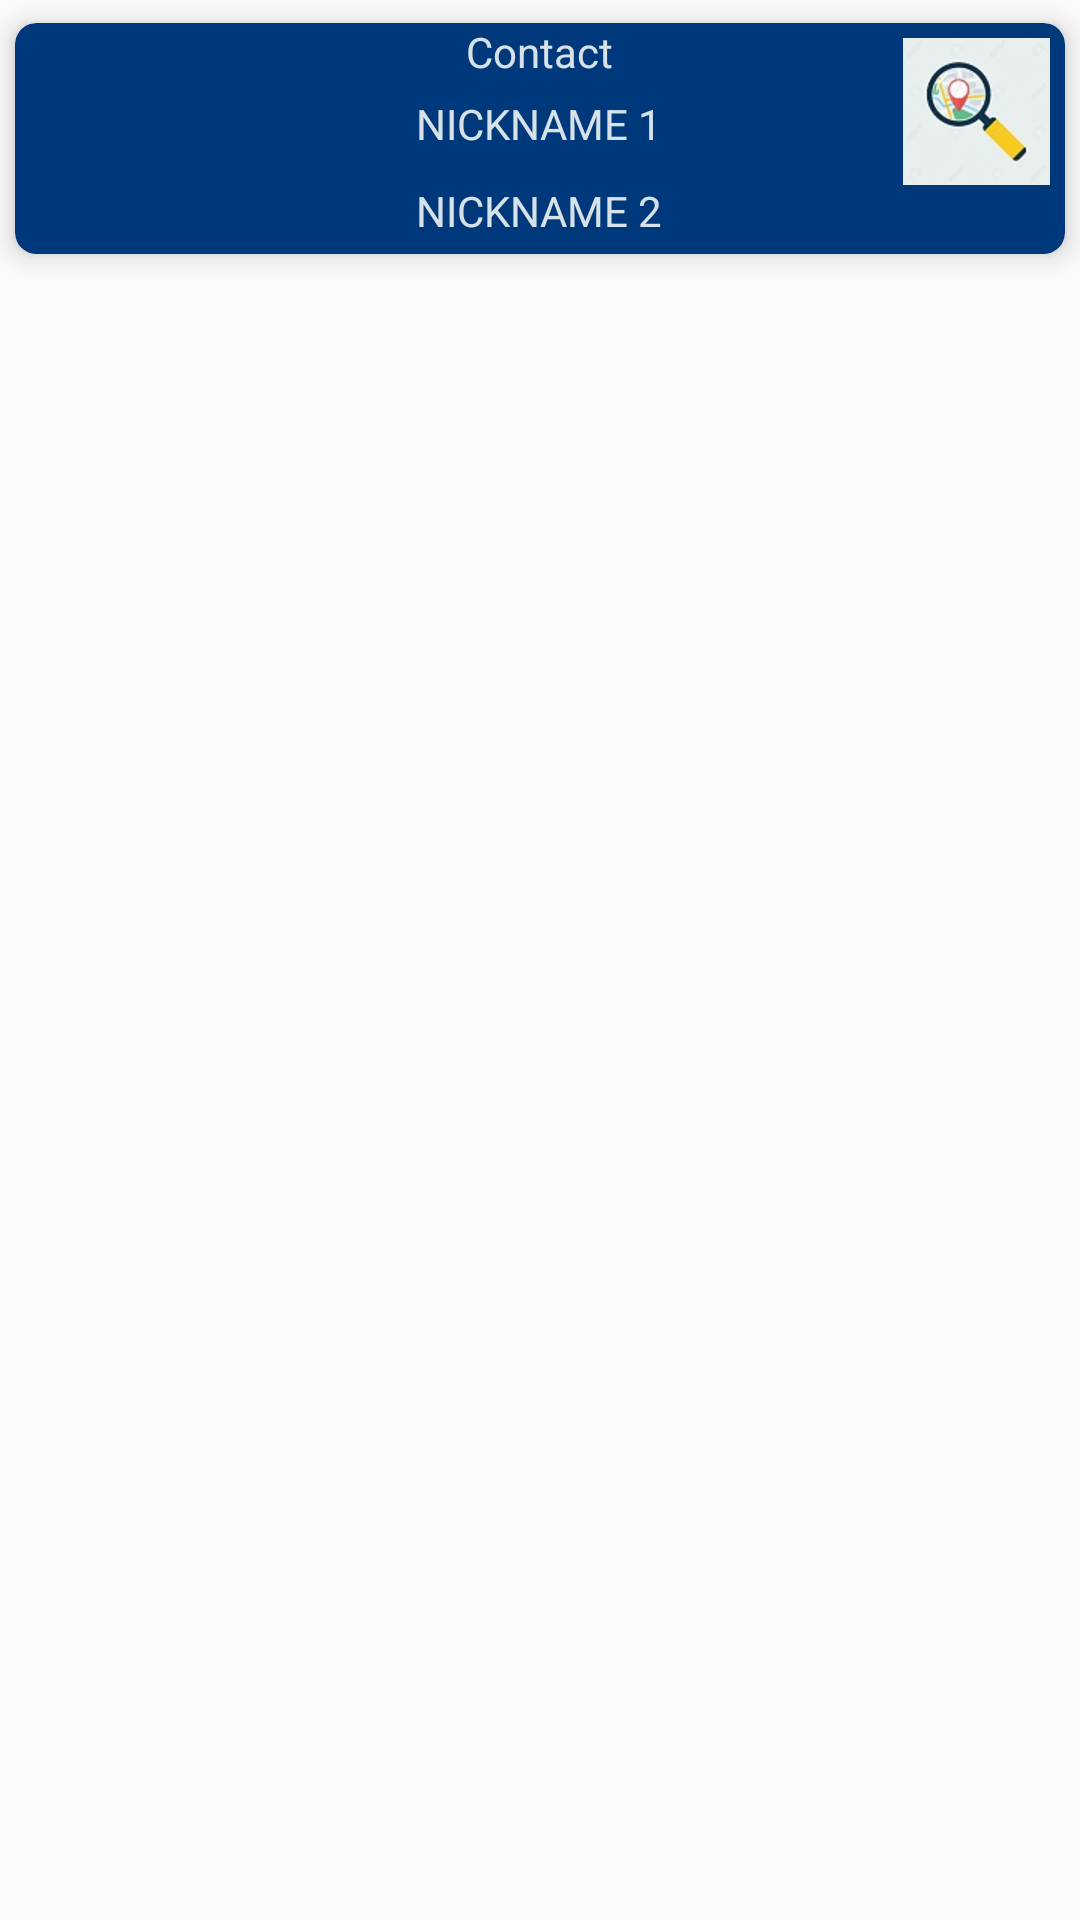

This screen was rendered from an Android layout file. Write that file and the resources it references.
<!-- AndroidManifest.xml: application theme AppTheme -->
<!-- res/layout/adapter_friendslist.xml -->
<LinearLayout xmlns:android="http://schemas.android.com/apk/res/android"
    android:layout_width="match_parent"
    android:layout_height="wrap_content"
    android:orientation="vertical">

    <android.support.v7.widget.CardView
        android:id="@+id/cv_friend_entry"
        xmlns:card_view="http://schemas.android.com/apk/res-auto"
        android:layout_width="match_parent"
        android:layout_height="wrap_content"
        card_view:cardBackgroundColor="@color/cmBlue"
        card_view:cardCornerRadius="7dp"
        card_view:cardElevation="5dp"
        card_view:cardUseCompatPadding="true"
        card_view:cardPreventCornerOverlap="false">

        <RelativeLayout
            android:layout_width="match_parent"
            android:layout_height="wrap_content">

            <ImageView
                android:id="@+id/iv_image"
                android:layout_width="wrap_content"
                android:layout_height="wrap_content"
                android:padding="5dp"
                android:layout_alignParentTop="true"
                android:layout_alignParentLeft="true" />

            <ImageView
                android:id="@+id/iv_search"
                android:layout_width="wrap_content"
                android:layout_height="wrap_content"
                android:padding="5dp"
                android:src="@drawable/map_search"
                android:layout_alignParentTop="true"
                android:layout_alignParentRight="true" />

            <TextView
                android:id="@+id/card_item_text"
                android:layout_width="wrap_content"
                android:layout_height="wrap_content"
                android:layout_alignParentTop="true"
                android:layout_centerInParent="true"
                android:text="Contact"
                android:textColor="@color/grey_100" />

            <TextView
                android:id="@+id/card_item_textBottom"
                android:layout_width="wrap_content"
                android:layout_height="wrap_content"
                android:gravity="center"
                android:text="NICKNAME 1"
                android:layout_margin="5dp"
                android:textColor="@color/grey_100"
                android:layout_below="@+id/card_item_text"
                android:layout_centerHorizontal="true" />

            <TextView
                android:id="@+id/card_item_textBottom1"
                android:layout_width="wrap_content"
                android:layout_height="wrap_content"
                android:gravity="center"
                android:text="NICKNAME 2"
                android:layout_margin="5dp"
                android:textColor="@color/grey_100"
                android:layout_below="@+id/card_item_textBottom"
                android:layout_centerHorizontal="true" />


        </RelativeLayout>

    </android.support.v7.widget.CardView>


</LinearLayout>
<!-- resources referenced by this layout -->
<resources>
  <color name="cmBlue">#00397B</color>
  <color name="grey_100">#D7E2E8</color>
  <!-- drawable map_search: png bitmap (drawable-hdpi, 6546 bytes) -->
  <style name="AppTheme" parent="Theme.AppCompat.Light.DarkActionBar">
          <item name="colorPrimary">@color/colorPrimary</item>
          <item name="colorPrimaryDark">@color/colorPrimaryDark</item>
          <item name="colorAccent">@color/colorAccent</item>
      </style>
  <color name="colorPrimary">#039BE5</color>
  <color name="colorPrimaryDark">#0288D1</color>
  <color name="colorAccent">#0F436A</color>
</resources>
